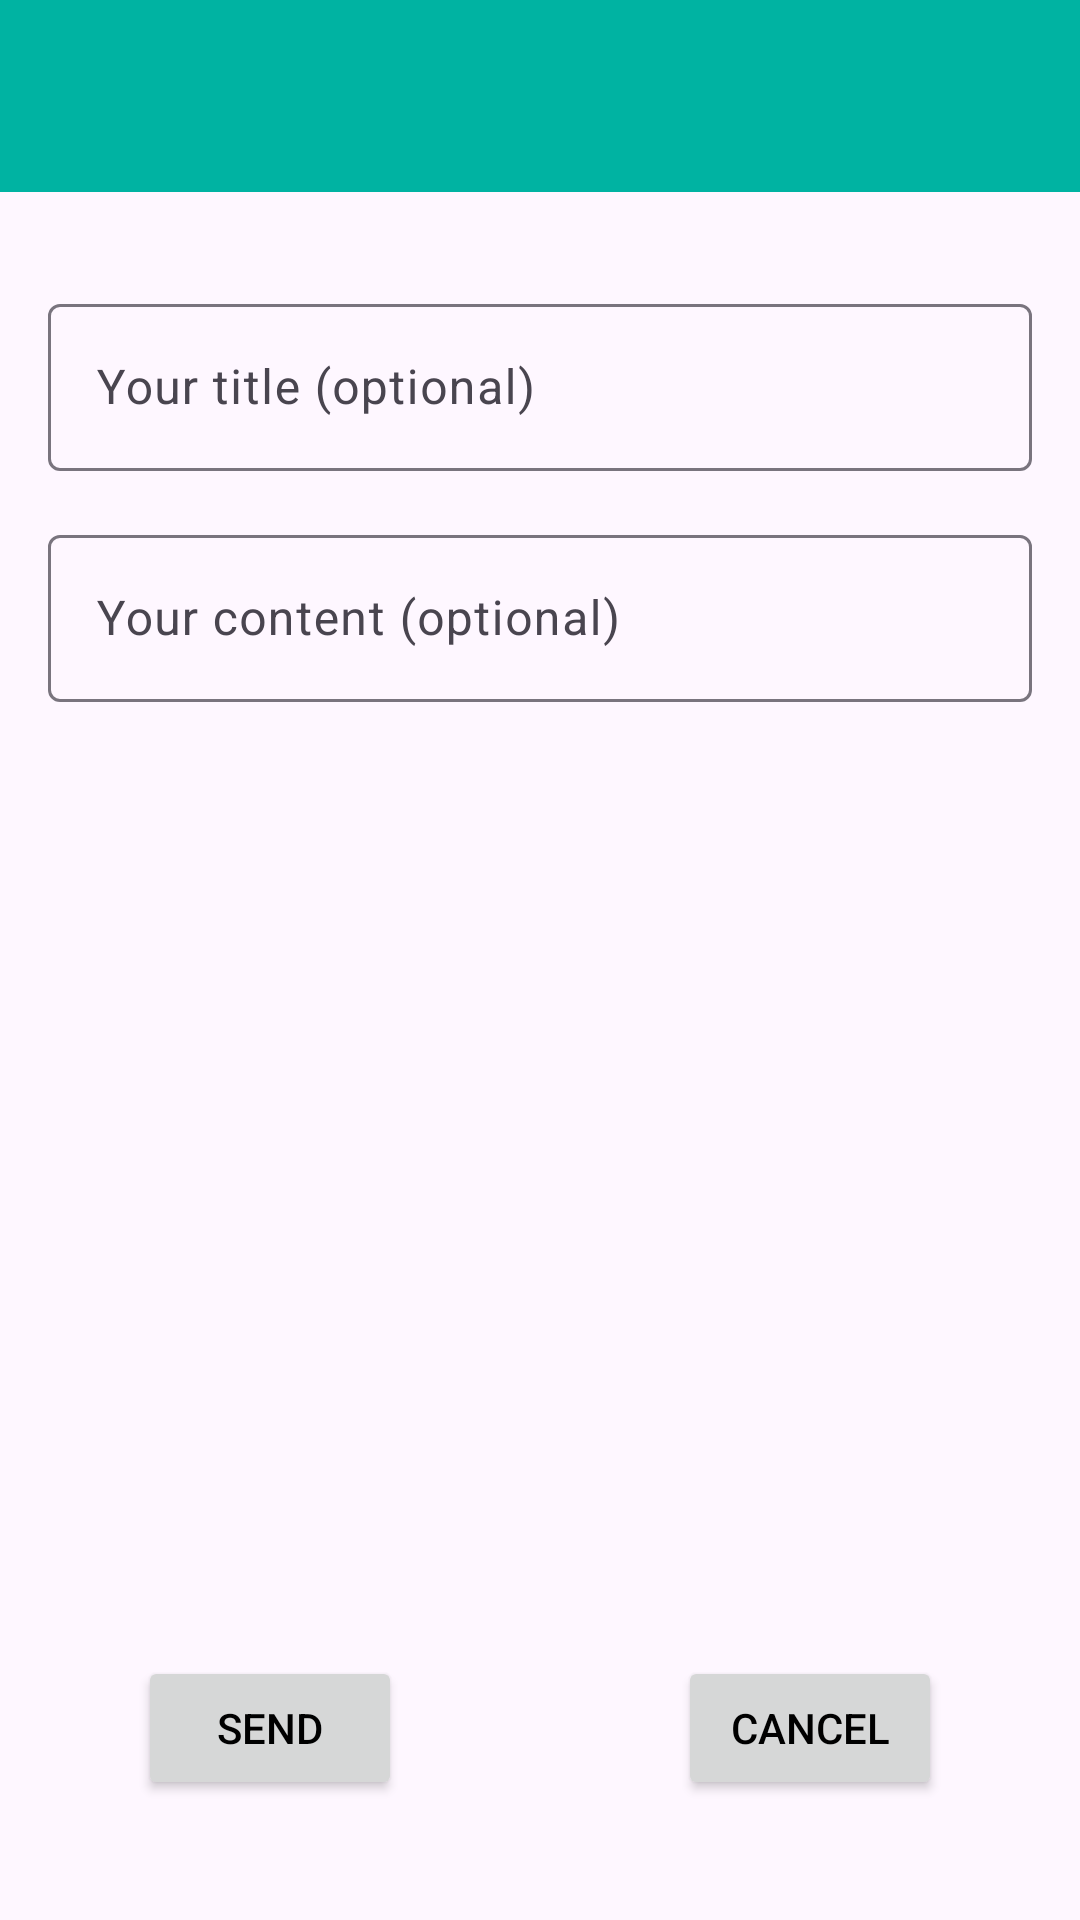

This screen was rendered from an Android layout file. Write that file and the resources it references.
<!-- AndroidManifest.xml: application theme Theme.KotlinFlow -->
<!-- res/layout/activity_send_mail.xml -->
<?xml version="1.0" encoding="utf-8"?>
<androidx.constraintlayout.widget.ConstraintLayout xmlns:android="http://schemas.android.com/apk/res/android"
    xmlns:app="http://schemas.android.com/apk/res-auto"
    xmlns:tools="http://schemas.android.com/tools"
    android:id="@+id/main"
    android:layout_width="match_parent"
    android:layout_height="match_parent"
    tools:context=".ui.send_email.SendMailActivity">

    <androidx.appcompat.widget.Toolbar
        android:id="@+id/toolbar_send"
        android:layout_width="0dp"
        android:layout_height="wrap_content"
        android:minHeight="?attr/actionBarSize"
        android:theme="?attr/actionBarTheme"
        app:layout_constraintEnd_toEndOf="parent"
        app:layout_constraintStart_toStartOf="parent"
        app:layout_constraintTop_toTopOf="parent" />

    <com.google.android.material.textfield.TextInputLayout
        android:id="@+id/til_title"
        android:layout_width="0dp"
        android:layout_height="wrap_content"
        android:layout_marginStart="16dp"
        android:layout_marginTop="32dp"
        android:layout_marginEnd="16dp"
        app:layout_constraintEnd_toEndOf="parent"
        app:layout_constraintStart_toStartOf="parent"
        app:layout_constraintTop_toBottomOf="@+id/toolbar_send">

        <com.google.android.material.textfield.TextInputEditText
            android:id="@+id/text_title"
            android:layout_width="match_parent"
            android:layout_height="wrap_content"
            android:hint="Your title (optional)"
            tools:ignore="HardcodedText,TextContrastCheck,VisualLintTextFieldSize" />
    </com.google.android.material.textfield.TextInputLayout>

    <com.google.android.material.textfield.TextInputLayout
        android:id="@+id/til_content"
        android:layout_width="0dp"
        android:layout_height="wrap_content"
        android:layout_marginTop="16dp"
        app:layout_constraintBottom_toTopOf="@+id/guideline3"
        app:layout_constraintEnd_toEndOf="@+id/til_title"
        app:layout_constraintHorizontal_bias="0.0"
        app:layout_constraintStart_toStartOf="@+id/til_title"
        app:layout_constraintTop_toBottomOf="@+id/til_title"
        app:layout_constraintVertical_bias="0.0">

        <com.google.android.material.textfield.TextInputEditText
            android:id="@+id/text_content"
            android:layout_width="match_parent"
            android:layout_height="wrap_content"
            android:hint="Your content (optional)"
            android:inputType="text|textAutoCorrect|textMultiLine"
            tools:ignore="HardcodedText,TextContrastCheck,VisualLintTextFieldSize" />
    </com.google.android.material.textfield.TextInputLayout>

    <androidx.constraintlayout.widget.Guideline
        android:id="@+id/guideline3"
        android:layout_width="wrap_content"
        android:layout_height="wrap_content"
        android:orientation="horizontal"
        app:layout_constraintGuide_percent="0.8" />

    <Button
        android:id="@+id/btn_cancel_send"
        android:layout_width="wrap_content"
        android:layout_height="wrap_content"
        android:text="Cancel"
        app:layout_constraintBottom_toBottomOf="parent"
        app:layout_constraintEnd_toEndOf="parent"
        app:layout_constraintStart_toStartOf="@+id/guideline4"
        app:layout_constraintTop_toTopOf="@+id/guideline3"
        tools:ignore="HardcodedText" />

    <Button
        android:id="@+id/btn_send_send"
        android:layout_width="wrap_content"
        android:layout_height="wrap_content"
        android:text="Send"
        app:layout_constraintBottom_toBottomOf="parent"
        app:layout_constraintEnd_toStartOf="@+id/guideline4"
        app:layout_constraintStart_toStartOf="parent"
        app:layout_constraintTop_toTopOf="@+id/guideline3"
        tools:ignore="HardcodedText" />

    <androidx.constraintlayout.widget.Guideline
        android:id="@+id/guideline4"
        android:layout_width="wrap_content"
        android:layout_height="wrap_content"
        android:orientation="vertical"
        app:layout_constraintGuide_percent="0.5" />

</androidx.constraintlayout.widget.ConstraintLayout>
<!-- resources referenced by this layout -->
<resources>
  <style name="Theme.KotlinFlow" parent="Base.Theme.KotlinFlow" />
  <style name="Base.Theme.KotlinFlow" parent="Theme.Material3.DayNight.NoActionBar">
          <item name="toolbarStyle">@style/MyToolbar</item>
          <item name="android:textColor">@color/black</item>
          <item name="android:textColorHint">@color/gray</item>
  
      </style>
  <style name="MyToolbar" parent="Widget.AppCompat.Toolbar">
          <item name="android:background">@color/toolbar</item>
      </style>
  <color name="black">#FF000000</color>
  <color name="gray">#CDC8C8</color>
  <color name="toolbar">#00B3A2</color>
</resources>
